Run: headless pygame with SDL's dummy video driver; simulated clock (each Clock.tick advances the game by its frame time, no real sleeping); random seed 0; keys injected as events and as key.get_pressed() state; mouse plan: one left click at the window centre at the start of phase 2, then a move to the lower-right quarter at the start of phase 3.
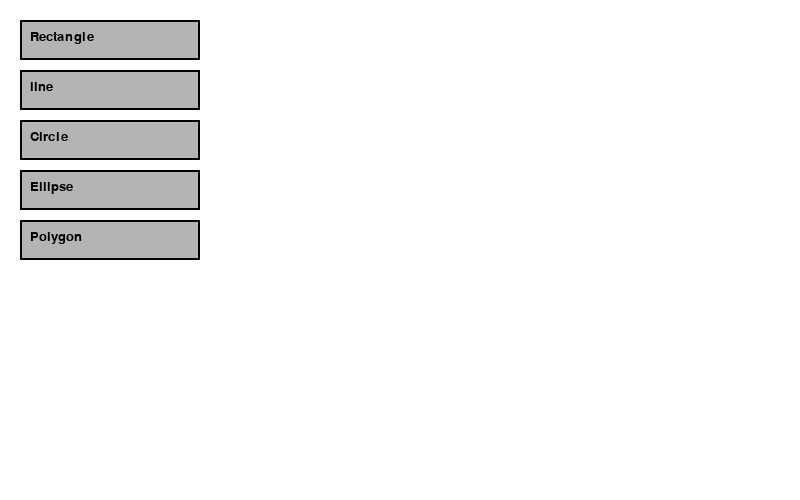
Frame 1 of 4 · flips 1–60 · no input
Frame 2 of 4 · flips 61–180 · clicked the window centre · tapped SPACE, RETURN · held RIGHT (→), D · screen unchanged from frame 1, image omitted
Frame 3 of 4 · flips 181–300 · moved the mouse to the lower-right quarter · held DOWN (↓), S · screen unchanged from frame 2, image omitted
Frame 4 of 4 · flips 301–420 · held LEFT (←), A, UP (↑), W · screen unchanged from frame 3, image omitted

The pygame program that drew these frames:

import pygame
pygame.init()

W, H = 800, 500
sc = pygame.display.set_mode((W, H))
pygame.display.set_caption("Shapes by buttons")

# Colors
white = (255, 255, 255)
black = (0, 0, 0)
blue = (0, 0, 255)
green = (0, 255, 0)
red = (255, 0, 0)
yellow = (255, 255, 0)
gray = (180, 180, 180)

font = pygame.font.SysFont("arial", 20)
clock = pygame.time.Clock()

# Center definitions
CENTER_X = W // 2
CENTER_Y = H // 2
SHAPE_SIZE = 150

buttons = [
    {"id": 1, "text": "Rectangle", "rect": pygame.Rect(20, 20, 180, 40)},
    {"id": 2, "text": "line", "rect": pygame.Rect(20, 70, 180, 40)},
    {"id": 3, "text": "Circle", "rect": pygame.Rect(20, 120, 180, 40)},
    {"id": 4, "text": "Ellipse", "rect": pygame.Rect(20, 170, 180, 40)},
    {"id": 5, "text": "Polygon", "rect": pygame.Rect(20, 220, 180, 40)},
]

current_shape = None


def draw_buttons():
    for btn in buttons:
        pygame.draw.rect(sc, gray, btn["rect"])
        pygame.draw.rect(sc, black, btn["rect"], 2)
        text = font.render(btn["text"], True, black)
        sc.blit(text, (btn["rect"].x + 10, btn["rect"].y + 10))


def draw_shape(shape_id):
    if shape_id == 1:
        rect_width, rect_height = SHAPE_SIZE, SHAPE_SIZE * 0.7
        rect_x = CENTER_X - rect_width // 2
        rect_y = CENTER_Y - rect_height // 2
        pygame.draw.rect(sc, blue, (rect_x, rect_y, rect_width, rect_height), 3)

    elif shape_id == 2:
        line_length = SHAPE_SIZE + 50
        start_pos = (CENTER_X - line_length // 2, CENTER_Y - 50)
        end_pos = (CENTER_X + line_length // 2, CENTER_Y + 50)
        pygame.draw.line(sc, green, start_pos, end_pos, 5)

    elif shape_id == 3:
        radius = SHAPE_SIZE // 3
        pygame.draw.circle(sc, red, (CENTER_X, CENTER_Y), radius, 3)

    elif shape_id == 4:
        ellipse_width, ellipse_height = SHAPE_SIZE, SHAPE_SIZE // 2
        ellipse_x = CENTER_X - ellipse_width // 2
        ellipse_y = CENTER_Y - ellipse_height // 2
        pygame.draw.ellipse(sc, yellow, (ellipse_x, ellipse_y, ellipse_width, ellipse_height), 3)

    elif shape_id == 5:

        polygon_points_relative = [
            (0, -SHAPE_SIZE // 3),
            (SHAPE_SIZE // 4, 0),
            (SHAPE_SIZE // 6, SHAPE_SIZE // 3),
            (-SHAPE_SIZE // 6, SHAPE_SIZE // 3),
            (-SHAPE_SIZE // 4, 0)
        ]

        final_points = [
            (px + CENTER_X, py + CENTER_Y)
            for px, py in polygon_points_relative
        ]

        pygame.draw.polygon(sc, blue, final_points, 3)


running = True
while running:
    sc.fill(white)
    draw_buttons()

    if current_shape is not None:
        draw_shape(current_shape)

    for event in pygame.event.get():
        if event.type == pygame.QUIT:
            running = False

        if event.type == pygame.MOUSEBUTTONDOWN and event.button == 1:
            mouse = event.pos
            for btn in buttons:
                if btn["rect"].collidepoint(mouse):
                    current_shape = btn["id"]


    pygame.display.update()
    clock.tick(60)

pygame.quit()
